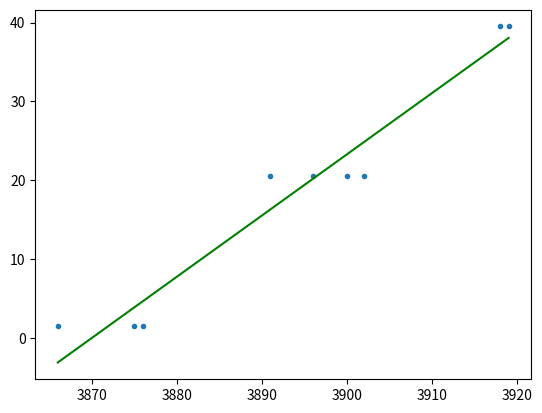

The script that saved this image:
import numpy as np
import matplotlib.pyplot as plt

data = [
    (3866, 1.5),
    (3891, 20.5),
    (3918, 39.5),
    (3900, 20.5),
    (3875, 1.5),
    (3896, 20.5),
    (3919, 39.5),
    (3902, 20.5),
    (3876, 1.5)
]
x, y = zip(*data)
x, y = np.array(x), np.array(y)

# linear fit with np.polyfit
m, b = np.polyfit(x, y, 1)

plt.plot(x, y, '.')
x = np.array([max(x), min(x)])
plt.plot(x, m*x+ b, 'g')
plt.show()

# 1/2 Inch shock cord, 3.866m long
k = 9.81*m*1000
print('{:.3f} [kg/mm]'.format(m))
print('k = {:.0f} [N/m], (1/2Inch, 7m)'.format(k))

# projected k for a shock cord of 1 Inch shock cord
k = k*2*3.866
print('k/l = {:.0f} [N], (1Inch)'.format(k))



